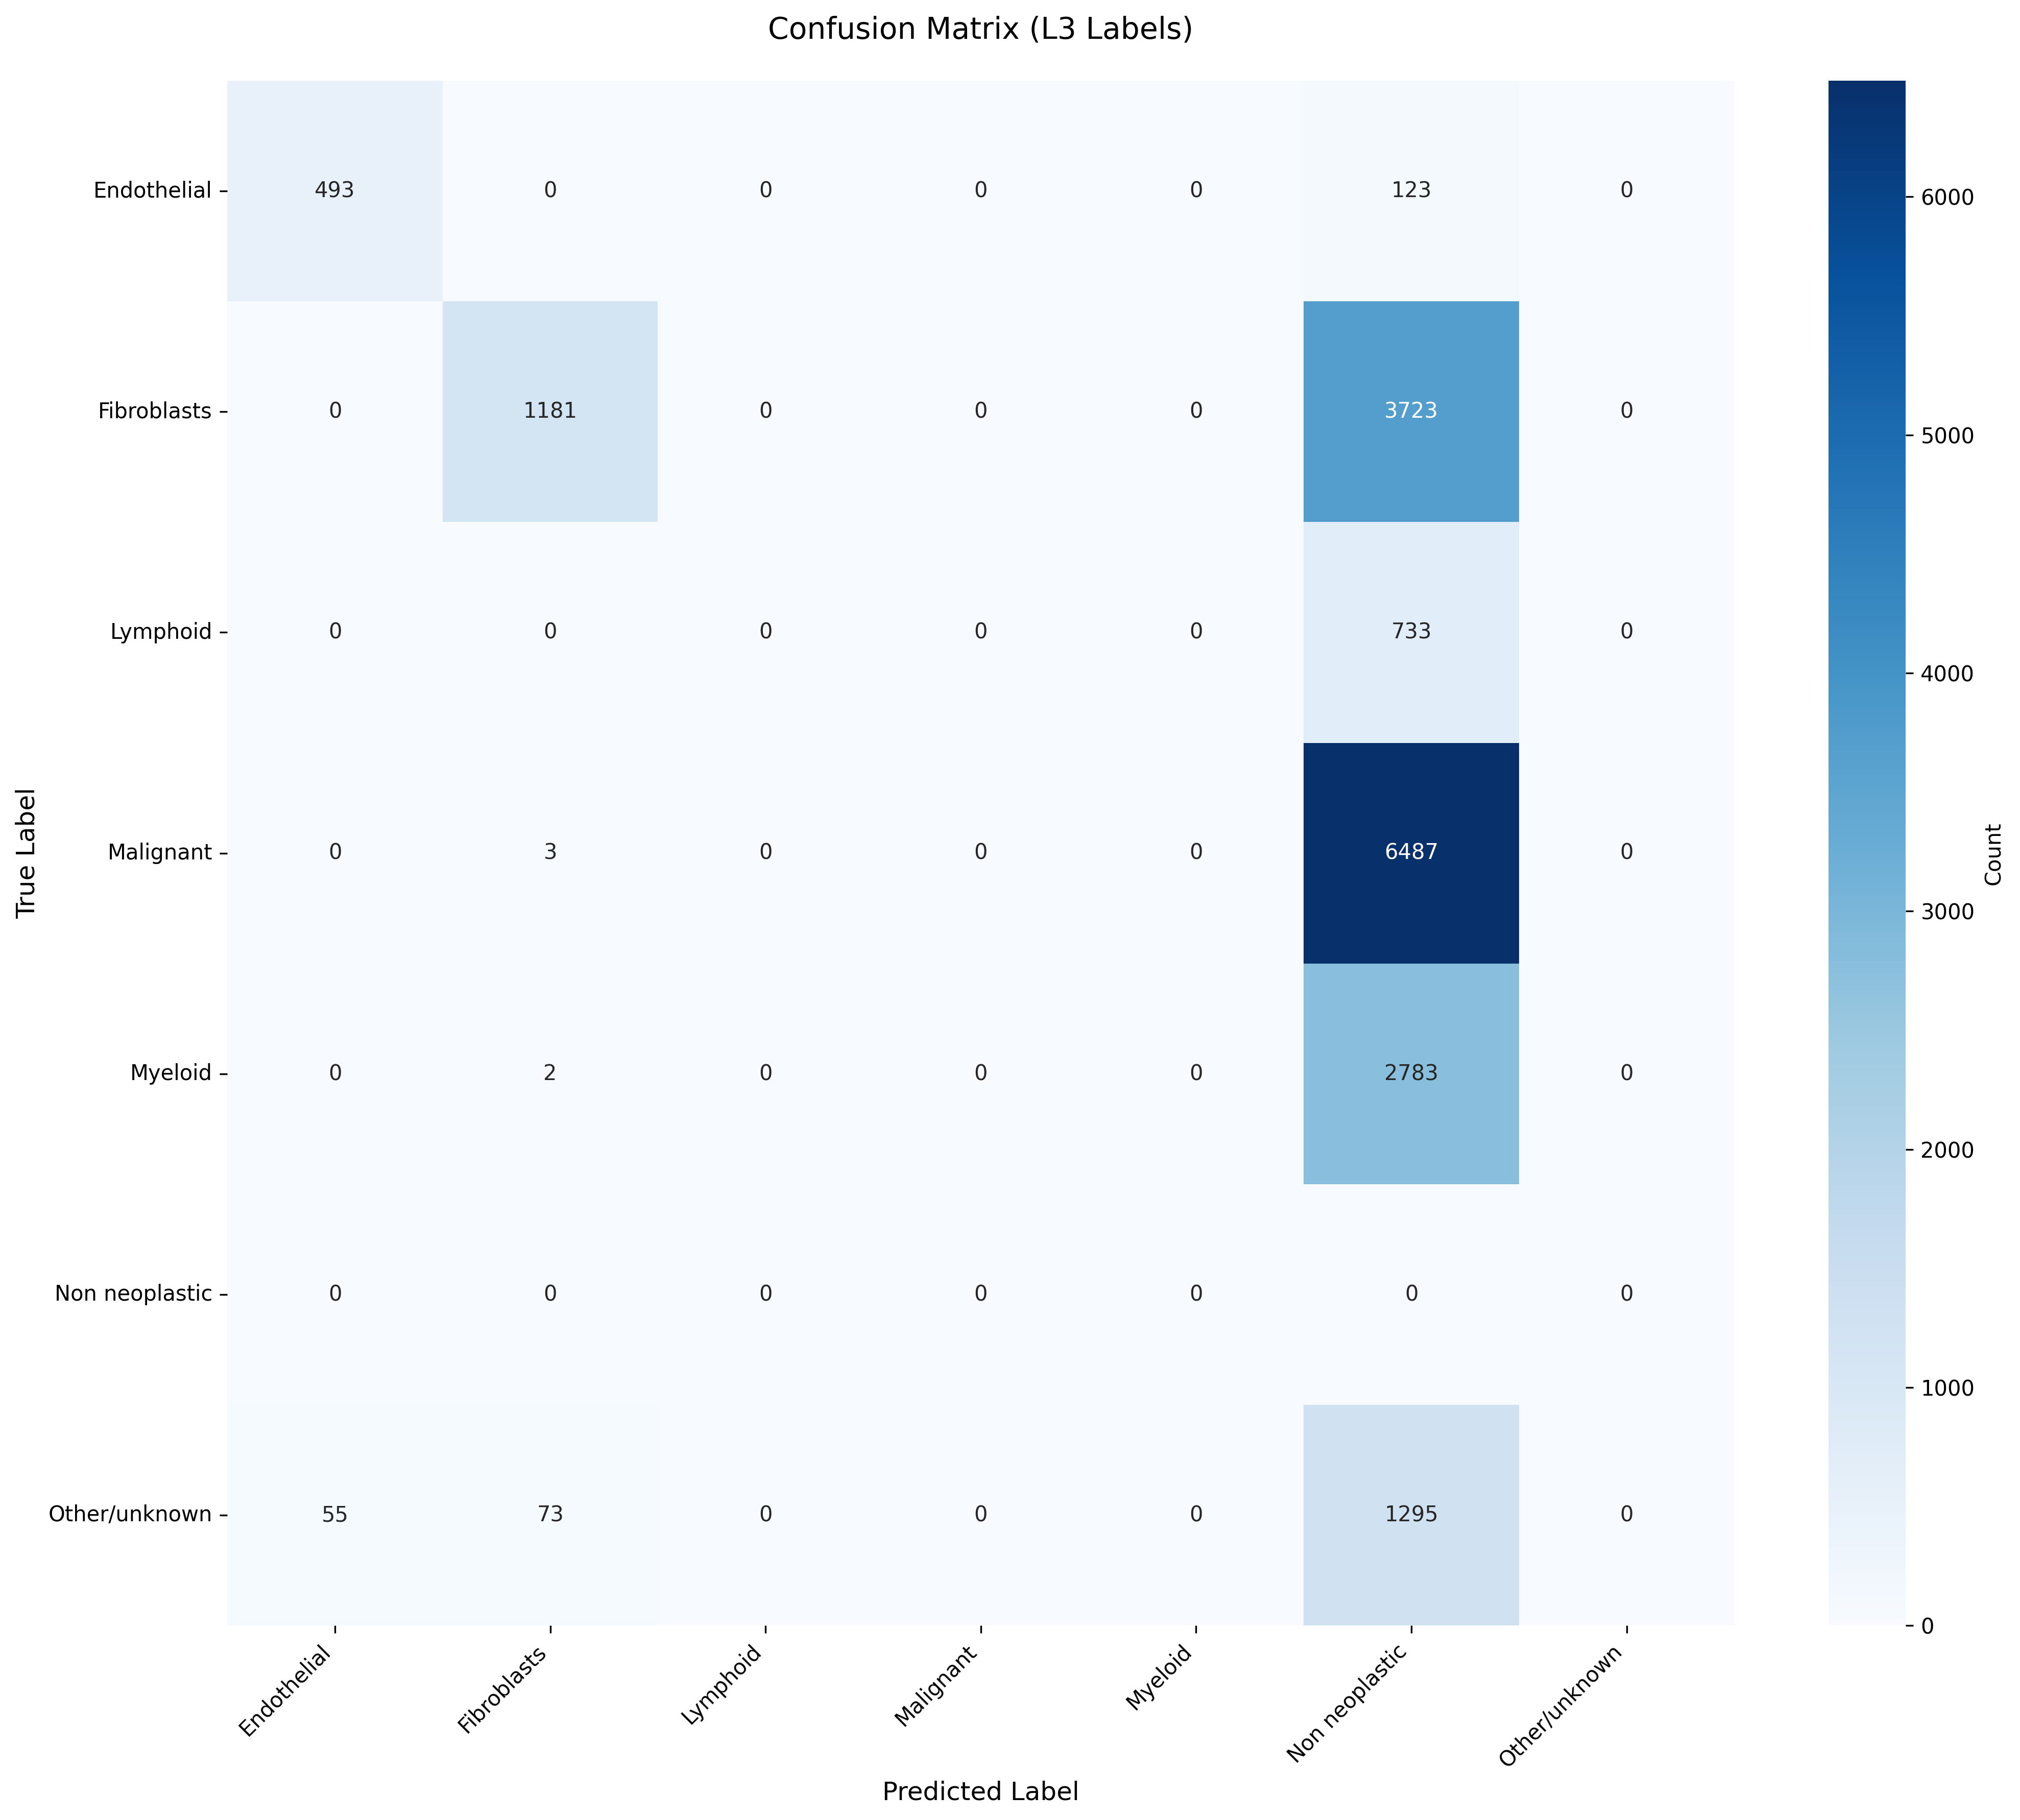

Source data for this figure (header and first rows):
True_Label, Endothelial, Fibroblasts, Lymphoid, Malignant, Myeloid, Non neoplastic, Other/unknown
Endothelial, 493, 0, 0, 0, 0, 123, 0
Fibroblasts, 0, 1181, 0, 0, 0, 3723, 0
Lymphoid, 0, 0, 0, 0, 0, 733, 0
Malignant, 0, 3, 0, 0, 0, 6487, 0
Myeloid, 0, 2, 0, 0, 0, 2783, 0
Non neoplastic, 0, 0, 0, 0, 0, 0, 0
Other/unknown, 55, 73, 0, 0, 0, 1295, 0
